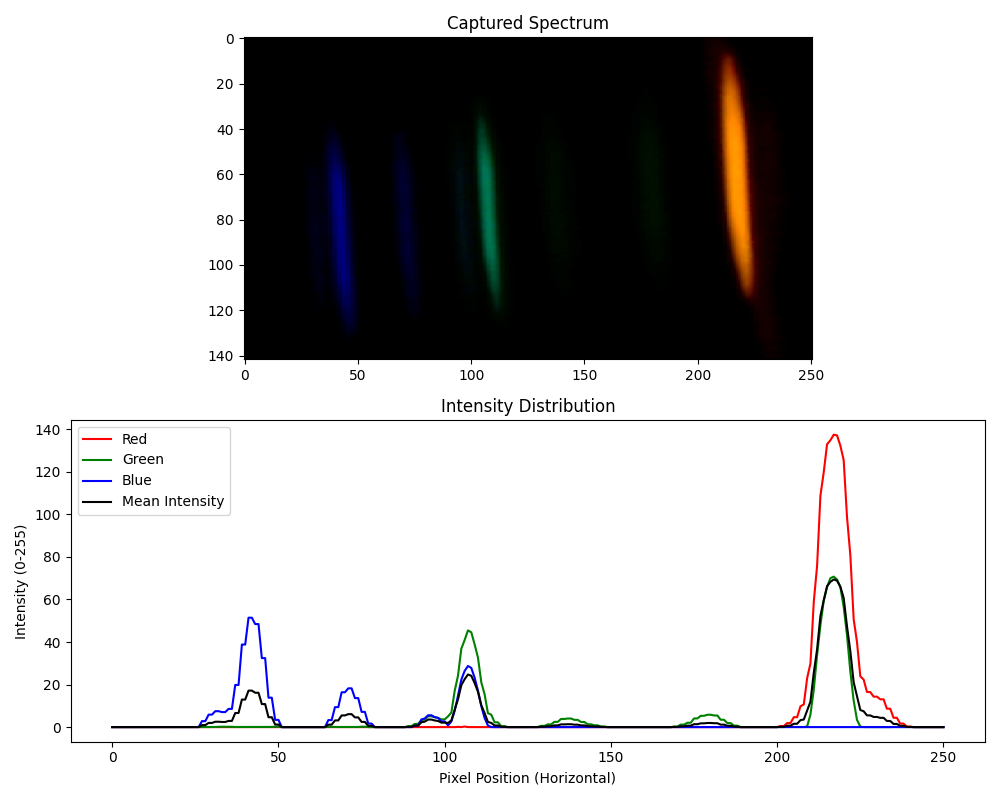

The table this chart was drawn from, first rows:
Pixel, Red, Green, Blue, Mean Intensity
0, 0.0, 0.0, 0.0, 0.0
1, 0.0, 0.0, 0.0, 0.0
2, 0.0, 0.0, 0.0, 0.0
3, 0.0, 0.0, 0.0, 0.0
4, 0.0, 0.0, 0.0, 0.0
5, 0.0, 0.0, 0.0, 0.0
6, 0.0, 0.0, 0.0, 0.0
7, 0.0, 0.0, 0.0, 0.0
8, 0.0, 0.0, 0.0, 0.0
9, 0.0, 0.0, 0.0, 0.0
10, 0.0, 0.0, 0.0, 0.0
11, 0.0, 0.0, 0.0, 0.0
12, 0.0, 0.0, 0.0, 0.0
13, 0.0, 0.0, 0.0, 0.0
14, 0.0, 0.0, 0.0, 0.0
15, 0.0, 0.0, 0.0, 0.0
16, 0.0, 0.0, 0.0, 0.0
17, 0.0, 0.0, 0.0, 0.0
18, 0.0, 0.0, 0.0, 0.0
19, 0.0, 0.0, 0.0, 0.0
20, 0.0, 0.0, 0.0, 0.0
21, 0.0, 0.0, 0.0, 0.0
22, 0.0, 0.0, 0.0, 0.0
23, 0.0, 0.0, 0.0, 0.0
24, 0.0, 0.0, 0.0, 0.0
25, 0.0, 0.0, 0.02817, 0.00939
26, 0.0, 0.0, 0.02817, 0.00939
27, 0.0, 0.0, 2.803, 0.9343
28, 0.0, 0.0, 2.803, 0.9343
29, 0.0, 0.04225, 5.859, 1.967
30, 0.0, 0.04225, 5.859, 1.967
31, 0.0, 0.09155, 7.479, 2.523
32, 0.0, 0.09155, 7.479, 2.523
33, 0.0, 0.1761, 7.056, 2.411
34, 0.0, 0.1761, 7.056, 2.411
35, 0.0, 0.1408, 8.563, 2.901
36, 0.0, 0.1408, 8.563, 2.901
37, 0.0, 0.0493, 19.82, 6.622
38, 0.0, 0.0493, 19.82, 6.622
39, 0.0, 0.01408, 38.82, 12.94
40, 0.0, 0.01408, 38.82, 12.94
41, 0.0, 0.03521, 51.43, 17.15
42, 0.0, 0.03521, 51.43, 17.15
43, 0.0, 0.02113, 48.44, 16.15
44, 0.0, 0.02113, 48.44, 16.15
45, 0.0, 0.02113, 32.44, 10.82
46, 0.0, 0.02113, 32.44, 10.82
47, 0.0, 0.08451, 13.83, 4.638
48, 0.0, 0.08451, 13.83, 4.638
49, 0.0, 0.1901, 3.408, 1.2
50, 0.0, 0.1901, 3.408, 1.2
51, 0.0, 0.0, 0.0, 0.0
52, 0.0, 0.0, 0.0, 0.0
53, 0.0, 0.0, 0.0, 0.0
54, 0.0, 0.0, 0.0, 0.0
55, 0.0, 0.0, 0.0, 0.0
56, 0.0, 0.0, 0.0, 0.0
57, 0.0, 0.0, 0.0, 0.0
58, 0.0, 0.0, 0.0, 0.0
59, 0.0, 0.0, 0.0, 0.0
... 191 more rows
